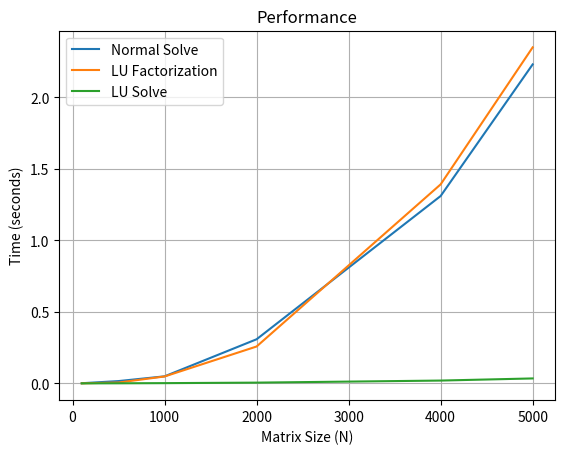

Generate this figure with matplotlib:
import matplotlib.pyplot as plt
import numpy as np
import numpy.linalg as la
import scipy.linalg as scila
from time import time


def driver():
    ''' Test solving square systems with different solvers and measure performance '''
    
    sizes = [100, 500, 1000, 2000, 4000, 5000]
    num_rhs = 10 

    results = [] 
    
    for N in sizes:
        # Generate random matrix and right-hand sides
        A = np.random.rand(N, N)
        B = np.random.rand(N, num_rhs)
        
        start_normal = time()
        X = scila.solve(A, B)
        time_normal = time() - start_normal
        
        # Solve with LU
        start_lu_fact = time()
        lu, piv = scila.lu_factor(A)
        time_lu_fact = time() - start_lu_fact
        
        start_lu_solve = time()
        X_lu = scila.lu_solve((lu, piv), B)
        time_lu_solve = time() - start_lu_solve
        
        results.append((N, time_normal, time_lu_fact, time_lu_solve))
    
    plot_results(results)


def create_rect(N, M):
    ''' Create an ill-conditioned rectangular matrix '''
    a = np.linspace(1, 10, M)
    d = 10**(-a)
    
    D2 = np.zeros((N, M))
    for j in range(0, M):
        D2[j, j] = d[j]
    
    # Create matrices needed to manufacture the low rank matrix
    A = np.random.rand(N, N)
    Q1, _ = la.qr(A)
    
    A = np.random.rand(M, M)
    Q2, _ = la.qr(A)
    
    B = np.matmul(Q1, D2)
    B = np.matmul(B, Q2)
    return B


def plot_results(results):
    ''' Plot timing results for different solvers '''
    sizes, t_normal, t_lu_fact, t_lu_solve = zip(*results)
    
    plt.plot(sizes, t_normal, label="Normal Solve")
    plt.plot(sizes, t_lu_fact, label="LU Factorization")
    plt.plot(sizes, t_lu_solve, label="LU Solve")
    plt.xlabel("Matrix Size (N)")
    plt.ylabel("Time (seconds)")
    plt.title("Performance")
    plt.legend()
    plt.grid()
    plt.show()


if __name__ == '__main__':
    driver()
